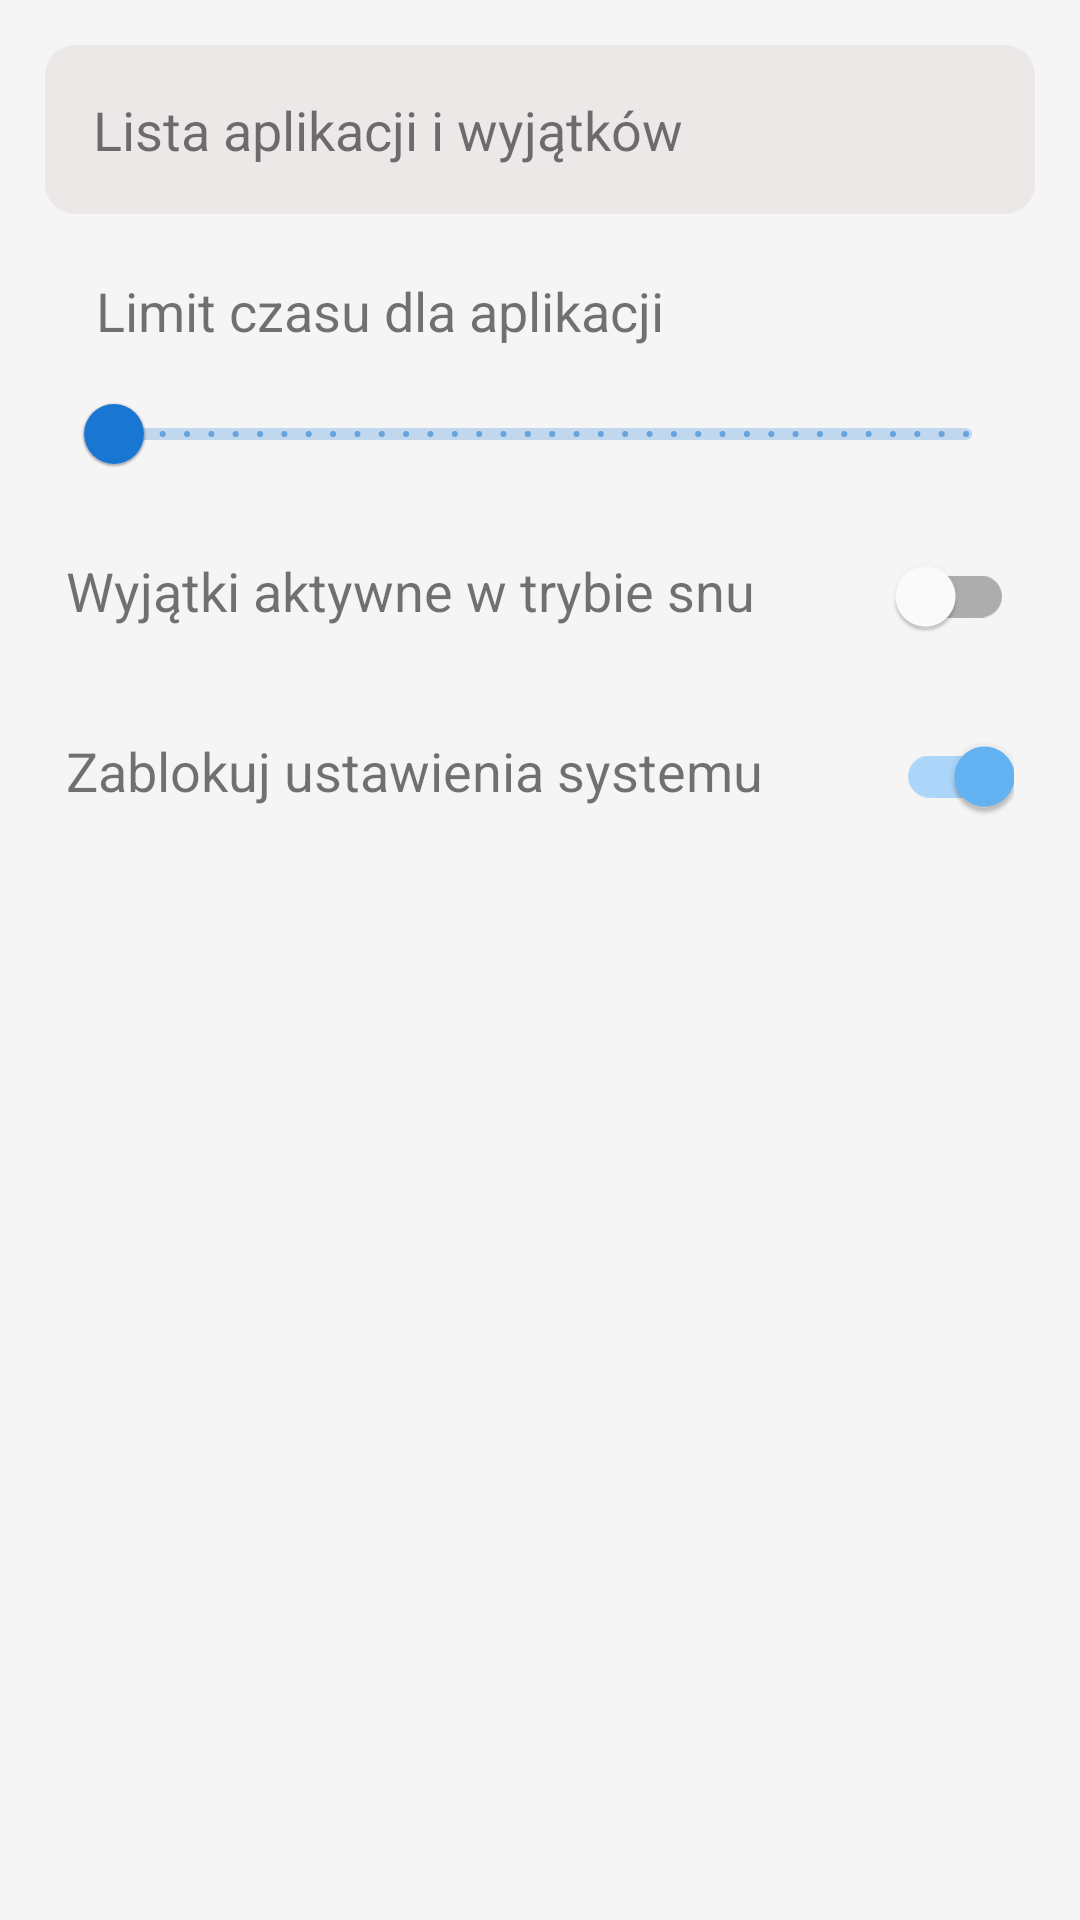

This screen was rendered from an Android layout file. Write that file and the resources it references.
<!-- AndroidManifest.xml: application theme Theme.GoOffline -->
<!-- res/layout/fragment_apps.xml -->
<?xml version="1.0" encoding="utf-8"?>
<LinearLayout
    xmlns:android="http://schemas.android.com/apk/res/android"
    android:layout_width="match_parent"
    android:layout_height="match_parent"
    android:padding="@dimen/activityPadding"
    android:orientation="vertical">

    <LinearLayout
        android:id="@+id/apps_option_row_whitelist"
        android:layout_width="match_parent"
        android:layout_height="wrap_content"
        android:layout_marginBottom="@dimen/separatorSize"
        android:clickable="true"
        android:orientation="horizontal"
        android:theme="@style/Theme.GoOffline.Fragment.BtnShortcut">

        <TextView
            android:layout_width="0dp"
            android:layout_height="wrap_content"
            android:layout_weight="1"
            android:paddingVertical="5dp"
            android:text="Lista aplikacji i wyjątków"
            android:theme="@style/Theme.GoOffline.Fragment.BtnShortcut.Caption"
            />

        <ImageView
            android:layout_width="wrap_content"
            android:layout_height="match_parent"
            android:src="@drawable/ic_list_item_arrow"
            />
    </LinearLayout>


    <LinearLayout
        android:layout_width="match_parent"
        android:layout_height="wrap_content"
        android:paddingHorizontal="@dimen/separatorSizeSmaller"
        android:paddingBottom="@dimen/activityLayoutPadding"
        android:orientation="vertical"
        >

        <LinearLayout
            android:layout_width="match_parent"
            android:layout_height="wrap_content"
            android:orientation="vertical">

            <LinearLayout
                android:layout_width="match_parent"
                android:layout_height="wrap_content"
                android:orientation="horizontal">
                <TextView
                    android:layout_width="wrap_content"
                    android:layout_height="wrap_content"
                    android:paddingVertical="5dp"
                    android:layout_weight="2"
                    android:theme="@style/Theme.GoOffline.Fragment.Label"
                    android:text="@string/apps_settings_allowed_time"
                    />
                <TextView
                    android:id="@+id/app_slider_time_value"
                    android:layout_width="wrap_content"
                    android:layout_height="wrap_content"
                    android:paddingVertical="5dp"
                    android:layout_weight="2"
                    android:textSize="18sp"
                    android:textAlignment="viewEnd"
                    android:textColor="?attr/colorSecondary"
                    />

            </LinearLayout>

            <com.google.android.material.slider.Slider
                android:id="@+id/apps_time_slider"
                android:layout_width="wrap_content"
                android:layout_height="wrap_content"
                android:valueFrom="10"
                android:valueTo="720"
                android:stepSize="10"
                />

        </LinearLayout>

        <LinearLayout
            android:layout_width="match_parent"
            android:layout_height="wrap_content"
            android:orientation="vertical">

            <LinearLayout
                android:id="@+id/apps_option_row_active_while_sleeping"
                android:layout_width="match_parent"
                android:layout_height="wrap_content"
                android:paddingVertical="@dimen/activityLayoutPaddingSmaller"
                android:orientation="horizontal"
                android:background="?android:attr/selectableItemBackground"
                android:clickable="true">

                <TextView
                    android:layout_width="0dp"
                    android:layout_height="wrap_content"
                    android:layout_weight="1"
                    android:textSize="18sp"
                    android:text="@string/apps_sleep_switch_name"
                    />
                <com.google.android.material.switchmaterial.SwitchMaterial
                    android:id="@+id/apps_option_row_active_while_sleeping_switch"
                    android:layout_width="wrap_content"
                    android:layout_height="wrap_content"
                    android:clickable="false"
                    />

            </LinearLayout>

            <LinearLayout
                android:id="@+id/apps_option_row_disable_options"
                android:layout_width="match_parent"
                android:layout_height="wrap_content"
                android:orientation="horizontal"
                android:paddingVertical="@dimen/activityLayoutPaddingSmaller"
                android:background="?android:attr/selectableItemBackground"
                android:clickable="true">

                <TextView
                    android:layout_width="0dp"
                    android:layout_height="wrap_content"
                    android:layout_weight="1"
                    android:textSize="18sp"
                    android:text="@string/apps_settings_switch_name"
                    />
                <com.google.android.material.switchmaterial.SwitchMaterial
                    android:id="@+id/apps_option_row_disable_options_switch"
                    android:layout_width="wrap_content"
                    android:layout_height="wrap_content"
                    android:checked="true"
                    android:clickable="false"
                    />

            </LinearLayout>
        </LinearLayout>
    </LinearLayout>

</LinearLayout>
<!-- resources referenced by this layout -->
<resources>
  <dimen name="activityLayoutPadding">10dp</dimen>
  <dimen name="activityLayoutPaddingSmaller">6dp</dimen>
  <dimen name="activityPadding">15dp</dimen>
  <dimen name="separatorSize">15dp</dimen>
  <dimen name="separatorSizeSmaller">7dp</dimen>
  <string name="apps_settings_allowed_time">Limit czasu dla aplikacji</string>
  <string name="apps_settings_switch_name">Zablokuj ustawienia systemu</string>
  <string name="apps_sleep_switch_name">Wyjątki aktywne w trybie snu</string>
  <style name="Theme.GoOffline.Fragment.BtnShortcut" parent="">
          <item name="android:padding">8dp</item>
          <item name="android:background">@drawable/ripple_fragment_button_shortcut</item>
      </style>
  <style name="Theme.GoOffline.Fragment.BtnShortcut.Caption" parent="">
          <item name="android:textSize">@dimen/textCaptionSize</item>
          <item name="android:background">#00000000</item>
      </style>
  <style name="Theme.GoOffline.Fragment.Label" parent="Theme.GoOffline.Fragment.Caption">
          <item name="android:paddingVertical">@dimen/separatorSizeSmaller</item>
          <item name="android:textStyle">normal</item>
      </style>
  <style name="Theme.GoOffline" parent="Theme.MaterialComponents.DayNight.DarkActionBar">
          <item name="windowActionBar">false</item>
          <item name="windowNoTitle">true</item>
          <item name="android:windowLightStatusBar">true</item>
  
          <item name="android:colorBackground">@color/background</item>
  
          
          <item name="colorPrimary">@color/primaryColor</item>
          <item name="colorPrimaryDark">@color/statusBackground</item>
          <item name="colorPrimaryVariant">@color/primaryDarkColor</item>
          <item name="colorOnPrimary">@color/primaryTextColor</item>
          
          <item name="colorSecondary">@color/secondaryColor</item>
          <item name="colorSecondaryVariant">@color/secondaryLightColor</item>
          <item name="colorOnSecondary">@color/secondaryTextColor</item>
      </style>
  <!-- drawable ripple_fragment_button_shortcut (drawable) -->
  <?xml version="1.0" encoding="utf-8"?>
  <ripple xmlns:android="http://schemas.android.com/apk/res/android"
      android:color="@color/fragmentShortcutRippleBg">
      <item android:id="@android:id/mask">
          <shape android:shape="rectangle">
              <solid android:color="@color/fragmentShortcutRippleBg" />
              <corners android:radius="@dimen/panelRadius" />
          </shape>
      </item>
  
      <item android:id="@android:id/background">
          <shape android:shape="rectangle">
              <solid android:color="@color/fragmentButtonShortcutBg"/>
              <corners android:radius="@dimen/panelRadius" />
          </shape>
      </item>
  </ripple>
  <dimen name="textCaptionSize">18sp</dimen>
  <style name="Theme.GoOffline.Fragment.Caption" parent="">
          <item name="android:paddingHorizontal">@dimen/activityLayoutPadding</item>
          <item name="android:paddingVertical">@dimen/separatorSize</item>
          <item name="android:textStyle">bold</item>
          <item name="android:textSize">@dimen/textCaptionSize</item>
          <item name="android:background">#00000000</item>
      </style>
  <color name="background">#F5F5F5</color>
  <color name="primaryColor">#1976d2</color>
  <color name="statusBackground">#E0E0E0</color>
  <color name="primaryDarkColor">#004ba0</color>
  <color name="primaryTextColor">#ffffff</color>
  <color name="secondaryColor">#64b5f6</color>
  <color name="secondaryLightColor">#9be7ff</color>
  <color name="secondaryTextColor">#000000</color>
  <color name="fragmentShortcutRippleBg">#AAAAAA</color>
  <dimen name="panelRadius">10dp</dimen>
  <color name="fragmentButtonShortcutBg">#ECE8E8</color>
</resources>
